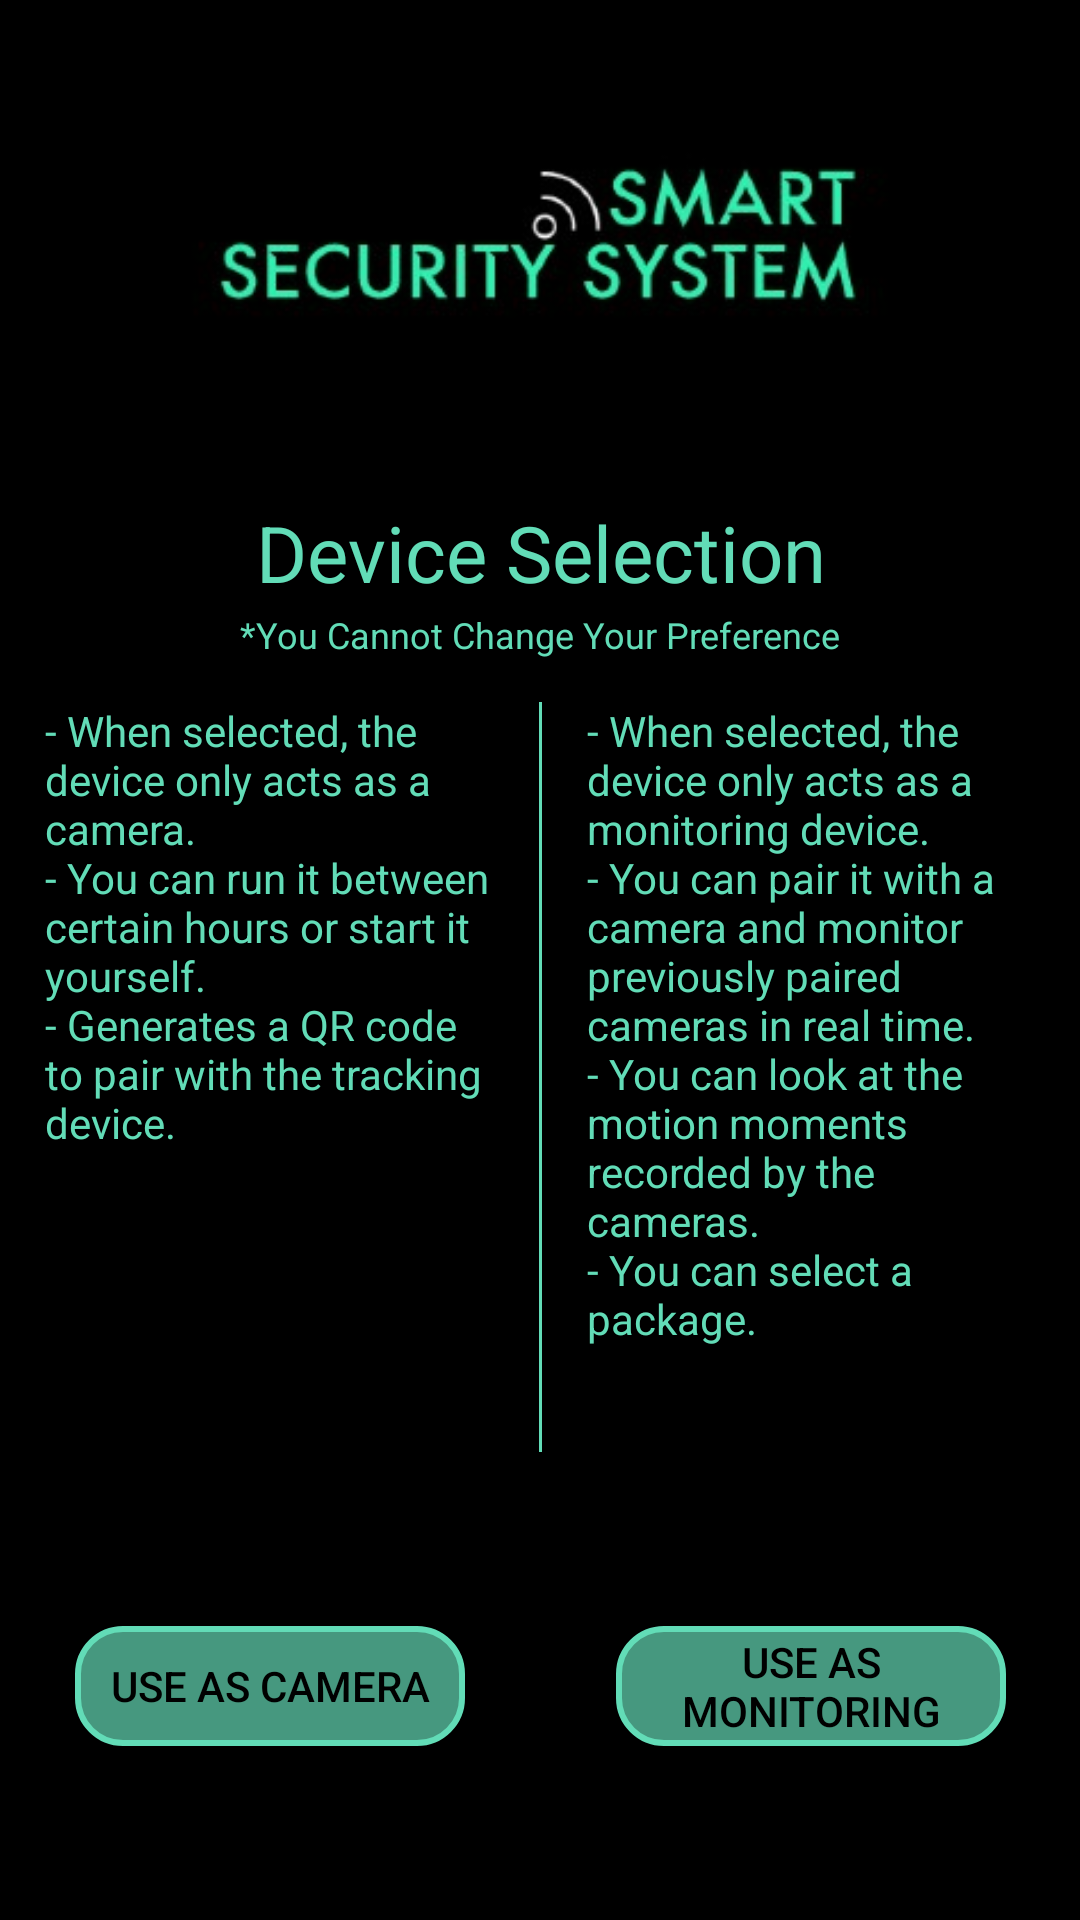

This screen was rendered from an Android layout file. Write that file and the resources it references.
<!-- AndroidManifest.xml: application theme Theme.SmartSecuritySystems -->
<!-- res/layout/activity_separation.xml -->
<?xml version="1.0" encoding="utf-8"?>
<androidx.constraintlayout.widget.ConstraintLayout xmlns:android="http://schemas.android.com/apk/res/android"
    xmlns:app="http://schemas.android.com/apk/res-auto"
    xmlns:tools="http://schemas.android.com/tools"
    android:layout_width="match_parent"
    android:layout_height="match_parent"
    tools:context=".SeparationActivity"
    android:background="@color/black">

    <ImageView
        android:id="@+id/logo"
        android:layout_width="341dp"
        android:layout_height="114dp"
        android:layout_marginTop="20dp"
        android:contentDescription="@string/str_logo"
        app:layout_constraintEnd_toEndOf="parent"
        app:layout_constraintStart_toStartOf="parent"
        app:layout_constraintTop_toTopOf="parent"
        app:srcCompat="@drawable/black_logo_400x150" />

    <View
        android:id="@+id/divider3"
        android:layout_width="1dp"
        android:layout_height="250dp"
        android:layout_marginTop="100dp"
        android:background="@color/light_cyan"
        android:backgroundTint="@color/light_cyan"
        app:layout_constraintEnd_toEndOf="parent"
        app:layout_constraintStart_toStartOf="parent"
        app:layout_constraintTop_toBottomOf="@+id/logo" />

    <Button
        android:id="@+id/sep_mon"
        android:layout_width="130dp"
        android:layout_height="50dp"
        android:background="@drawable/rounded_button"
        android:paddingLeft="10dp"
        android:paddingTop="2dp"
        android:paddingRight="10dp"
        android:paddingBottom="2dp"
        android:text="@string/button_mon"
        android:textColor="@color/black"
        app:backgroundTint="@null"
        app:layout_constraintBottom_toBottomOf="@+id/sep_cam"
        app:layout_constraintEnd_toEndOf="parent"
        app:layout_constraintHorizontal_bias="0.5"
        app:layout_constraintStart_toEndOf="@+id/divider3" />

    <Button
        android:id="@+id/sep_cam"
        android:layout_width="130dp"
        android:layout_height="50dp"
        android:background="@drawable/rounded_button"
        android:paddingLeft="10dp"
        android:paddingTop="2dp"
        android:paddingRight="10dp"
        android:paddingBottom="2dp"
        android:text="@string/button_cam"
        android:textColor="@color/black"
        app:backgroundTint="@null"
        app:layout_constraintBottom_toBottomOf="parent"
        app:layout_constraintEnd_toStartOf="@+id/divider3"
        app:layout_constraintHorizontal_bias="0.5"
        app:layout_constraintStart_toStartOf="parent"
        app:layout_constraintTop_toBottomOf="@+id/divider3"
        app:layout_constraintVertical_bias="0.5" />

    <TextView
        android:id="@+id/textView"
        android:layout_width="wrap_content"
        android:layout_height="wrap_content"
        android:text="@string/str_dev_sel"
        android:textAlignment="center"
        android:textColor="@color/light_cyan"
        android:textSize="26sp"
        app:layout_constraintBottom_toTopOf="@+id/divider3"
        app:layout_constraintEnd_toEndOf="parent"
        app:layout_constraintStart_toStartOf="parent"
        app:layout_constraintTop_toBottomOf="@+id/logo" />

    <TextView
        android:id="@+id/textView2"
        android:layout_width="0dp"
        android:layout_height="0dp"
        android:layout_marginStart="15dp"
        android:layout_marginEnd="15dp"
        android:text="@string/info_sep_cam"
        android:textColor="@color/light_cyan"
        app:layout_constraintBottom_toBottomOf="@+id/divider3"
        app:layout_constraintEnd_toStartOf="@+id/divider3"
        app:layout_constraintStart_toStartOf="parent"
        app:layout_constraintTop_toTopOf="@+id/divider3" />

    <TextView
        android:id="@+id/textView3"
        android:layout_width="0dp"
        android:layout_height="0dp"
        android:layout_marginStart="15dp"
        android:layout_marginEnd="15dp"
        android:text="@string/info_sep_mon"
        android:textColor="@color/light_cyan"
        app:layout_constraintBottom_toBottomOf="@+id/divider3"
        app:layout_constraintEnd_toEndOf="parent"
        app:layout_constraintHorizontal_bias="0.088"
        app:layout_constraintStart_toEndOf="@+id/divider3"
        app:layout_constraintTop_toTopOf="@+id/divider3"
        app:layout_constraintVertical_bias="0.478" />

    <TextView
        android:id="@+id/textView4"
        android:layout_width="wrap_content"
        android:layout_height="wrap_content"
        android:text="@string/warn_sep_dev"
        android:textColor="@color/light_cyan"
        android:textSize="12sp"
        app:layout_constraintBottom_toTopOf="@+id/divider3"
        app:layout_constraintEnd_toEndOf="parent"
        app:layout_constraintStart_toStartOf="parent"
        app:layout_constraintTop_toBottomOf="@+id/textView"
        app:layout_constraintVertical_bias="0.1" />


</androidx.constraintlayout.widget.ConstraintLayout>
<!-- resources referenced by this layout -->
<resources>
  <color name="black">#FF000000</color>
  <color name="light_cyan">#FF62DCB7</color>
  <!-- drawable black_logo_400x150: jpg bitmap (drawable, 8733 bytes) -->
  <!-- drawable rounded_button (drawable) -->
  <?xml version="1.0" encoding="UTF-8"?>
  <selector xmlns:android="http://schemas.android.com/apk/res/android" android:layout_width="wrap_content" android:layout_height="wrap_content">
      <item android:state_pressed="true" >
          <inset
              android:insetBottom="5dp"
              android:insetLeft="0dp"
              android:insetRight="0dp"
              android:insetTop="5dp">
              <shape>
                  <solid android:color="@color/light_cyan"/>
                  <stroke android:width="2dp" android:color="@color/light_cyan" />
                  <corners android:radius="15dp"/>
                  <padding android:insetBottom="5dp" android:insetTop="5dp" />
              </shape>
          </inset>
      </item>
      <item android:state_focused="true">
          <inset
              android:insetBottom="5dp"
              android:insetLeft="0dp"
              android:insetRight="0dp"
              android:insetTop="5dp">
              <shape>
                  <solid android:color="@color/light_cyan"/>
                  <stroke android:width="2dp" android:color="@color/light_cyan" />
                  <corners android:radius="15dp"/>
                  <padding android:insetBottom="5dp" android:insetTop="5dp" />
              </shape>
          </inset>
      </item>
      <item >
          <inset
              android:insetBottom="5dp"
              android:insetLeft="0dp"
              android:insetRight="0dp"
              android:insetTop="5dp">
              <shape>
                  <solid android:color="@color/dark_cyan"/>
                  <stroke android:width="2dp" android:color="@color/light_cyan" />
                  <corners android:radius="15dp"/>
                  <padding android:insetBottom="5dp" android:insetTop="5dp" />
              </shape>
          </inset>
      </item>
  </selector>
  <string name="button_cam">Use As Camera</string>
  <string name="button_mon">Use As Monitoring</string>
  <string name="info_sep_cam">- When selected, the device only acts as a camera.\n- You can run it between certain hours or start it yourself.\n- Generates a QR code to pair with the tracking device.</string>
  <string name="info_sep_mon">- When selected, the device only acts as a monitoring device.\n- You can pair it with a camera and monitor previously paired cameras in real time.\n- You can look at the motion moments recorded by the cameras.\n- You can select a package.</string>
  <string name="str_dev_sel">Device Selection</string>
  <string name="str_logo">Logo</string>
  <string name="warn_sep_dev">*You Cannot Change Your Preference</string>
  <style name="Theme.SmartSecuritySystems" parent="Theme.MaterialComponents.DayNight.DarkActionBar">
          
          <item name="colorPrimary">@color/purple_500</item>
          <item name="colorPrimaryVariant">@color/purple_700</item>
          <item name="colorOnPrimary">@color/white</item>
          
          <item name="colorSecondary">@color/teal_200</item>
          <item name="colorSecondaryVariant">@color/teal_700</item>
          <item name="colorOnSecondary">@color/black</item>
          
          <item name="android:statusBarColor" tools:targetApi="l">?attr/colorPrimaryVariant</item>
          
      </style>
  <color name="dark_cyan">#FF46987F</color>
  <color name="purple_500">#FF6200EE</color>
  <color name="purple_700">#FF3700B3</color>
  <color name="white">#FFFFFFFF</color>
  <color name="teal_200">#FF03DAC5</color>
  <color name="teal_700">#FF018786</color>
</resources>
